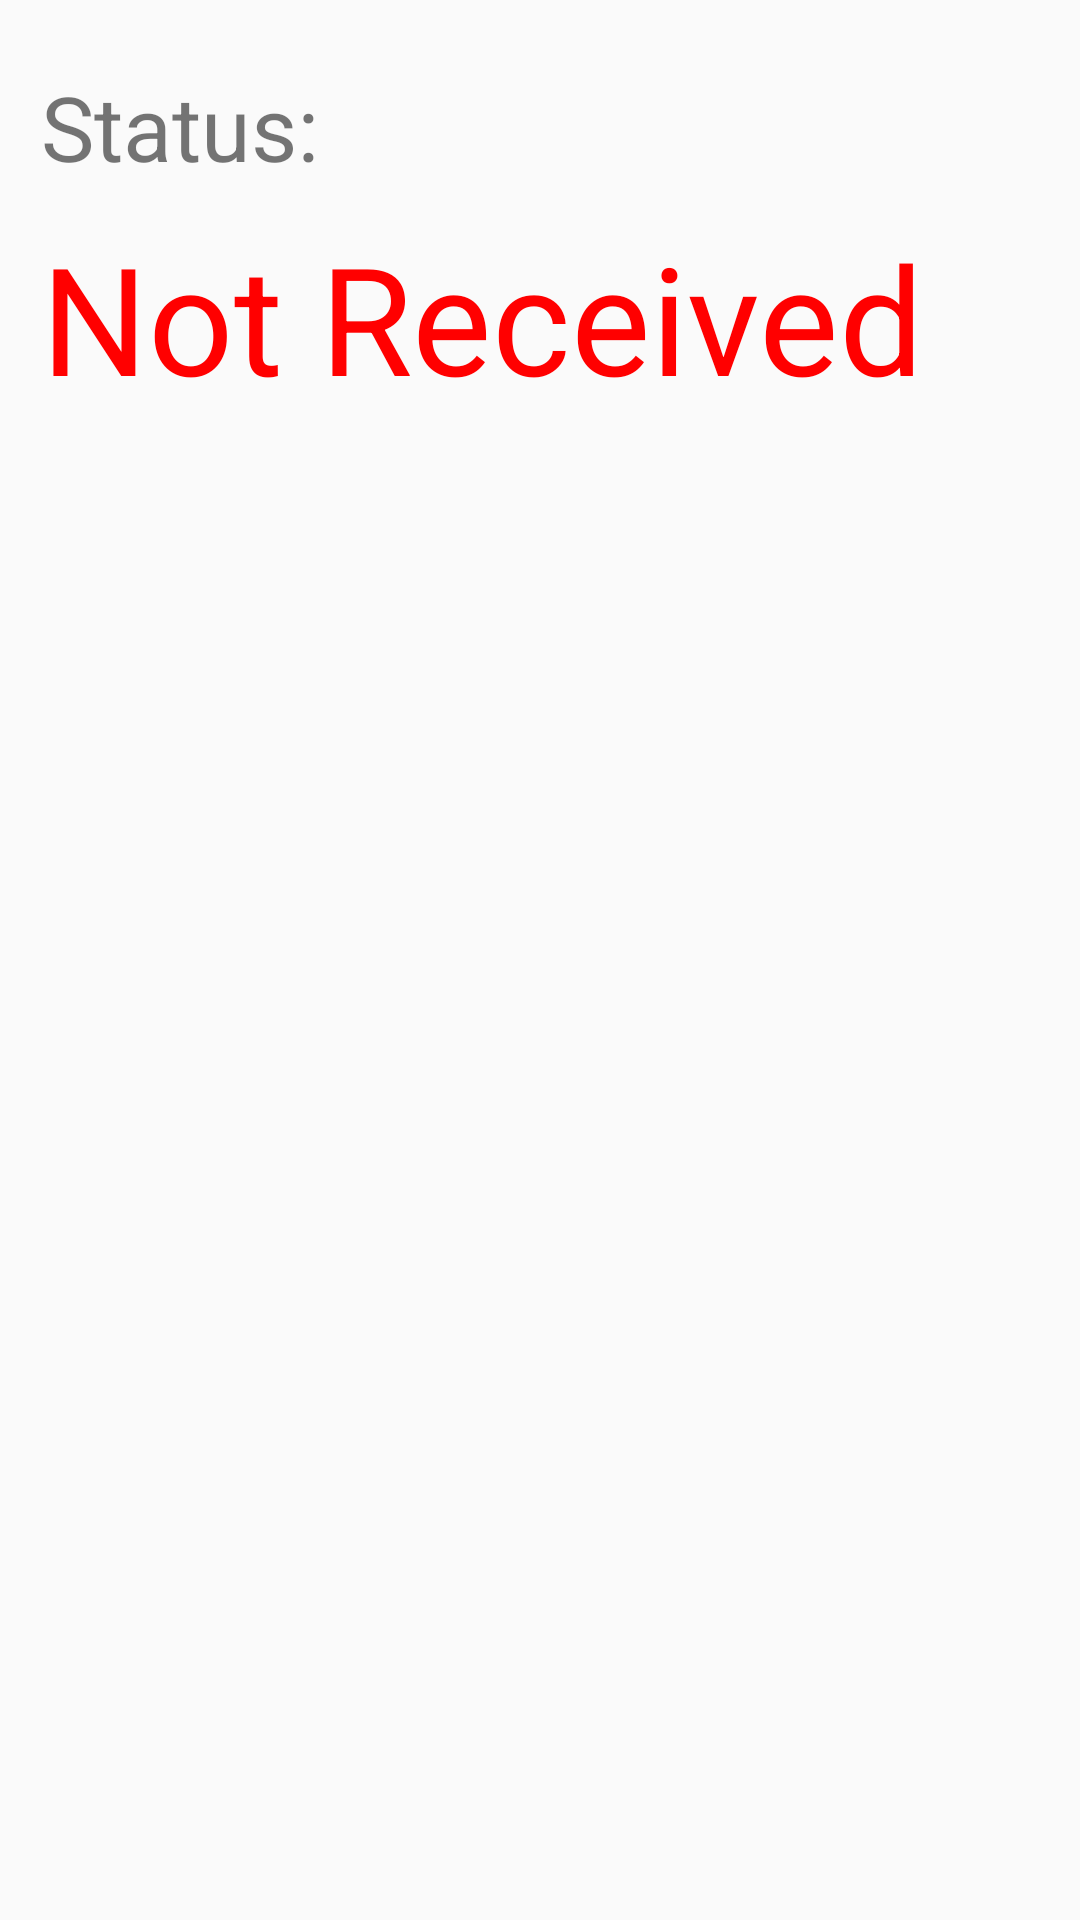

Android layout source for this screen:
<!-- AndroidManifest.xml: application theme AppTheme.NoActionBar -->
<!-- res/layout/activity_emergency.xml -->
<?xml version="1.0" encoding="utf-8"?>
<LinearLayout xmlns:android="http://schemas.android.com/apk/res/android"
    xmlns:tools="http://schemas.android.com/tools"
    android:id="@+id/activity_emergency"
    android:layout_width="match_parent"
    android:layout_height="match_parent"
    android:paddingBottom="@dimen/activity_vertical_margin"
    android:paddingLeft="@dimen/activity_horizontal_margin"
    android:paddingRight="@dimen/activity_horizontal_margin"
    android:paddingTop="@dimen/activity_vertical_margin"
    tools:context="com.trinreport.m.app.Emergency"
    android:orientation="vertical">

    <LinearLayout
        android:layout_width="match_parent"
        android:layout_height="wrap_content"
        android:orientation="vertical">

        <TextView
            android:layout_width="match_parent"
            android:layout_height="wrap_content"
            android:layout_marginLeft="14dp"
            android:layout_marginStart="14dp"
            android:layout_marginTop="22dp"
            android:id="@+id/status"
            android:text="Status:"
            android:textSize="30dp"/>

        <TextView
            android:layout_width="match_parent"
            android:layout_height="wrap_content"
            android:layout_marginLeft="14dp"
            android:layout_marginStart="14dp"
            android:layout_marginTop="10dp"
            android:id="@+id/statusTextView"
            android:text="Not Received"
            android:textColor="#ff0000"
            android:textSize="50dp"/>

    </LinearLayout>






</LinearLayout>
<!-- resources referenced by this layout -->
<resources>
  <style name="AppTheme.NoActionBar">
          <item name="windowActionBar">true</item>
          <item name="windowNoTitle">false</item>
      </style>
</resources>
